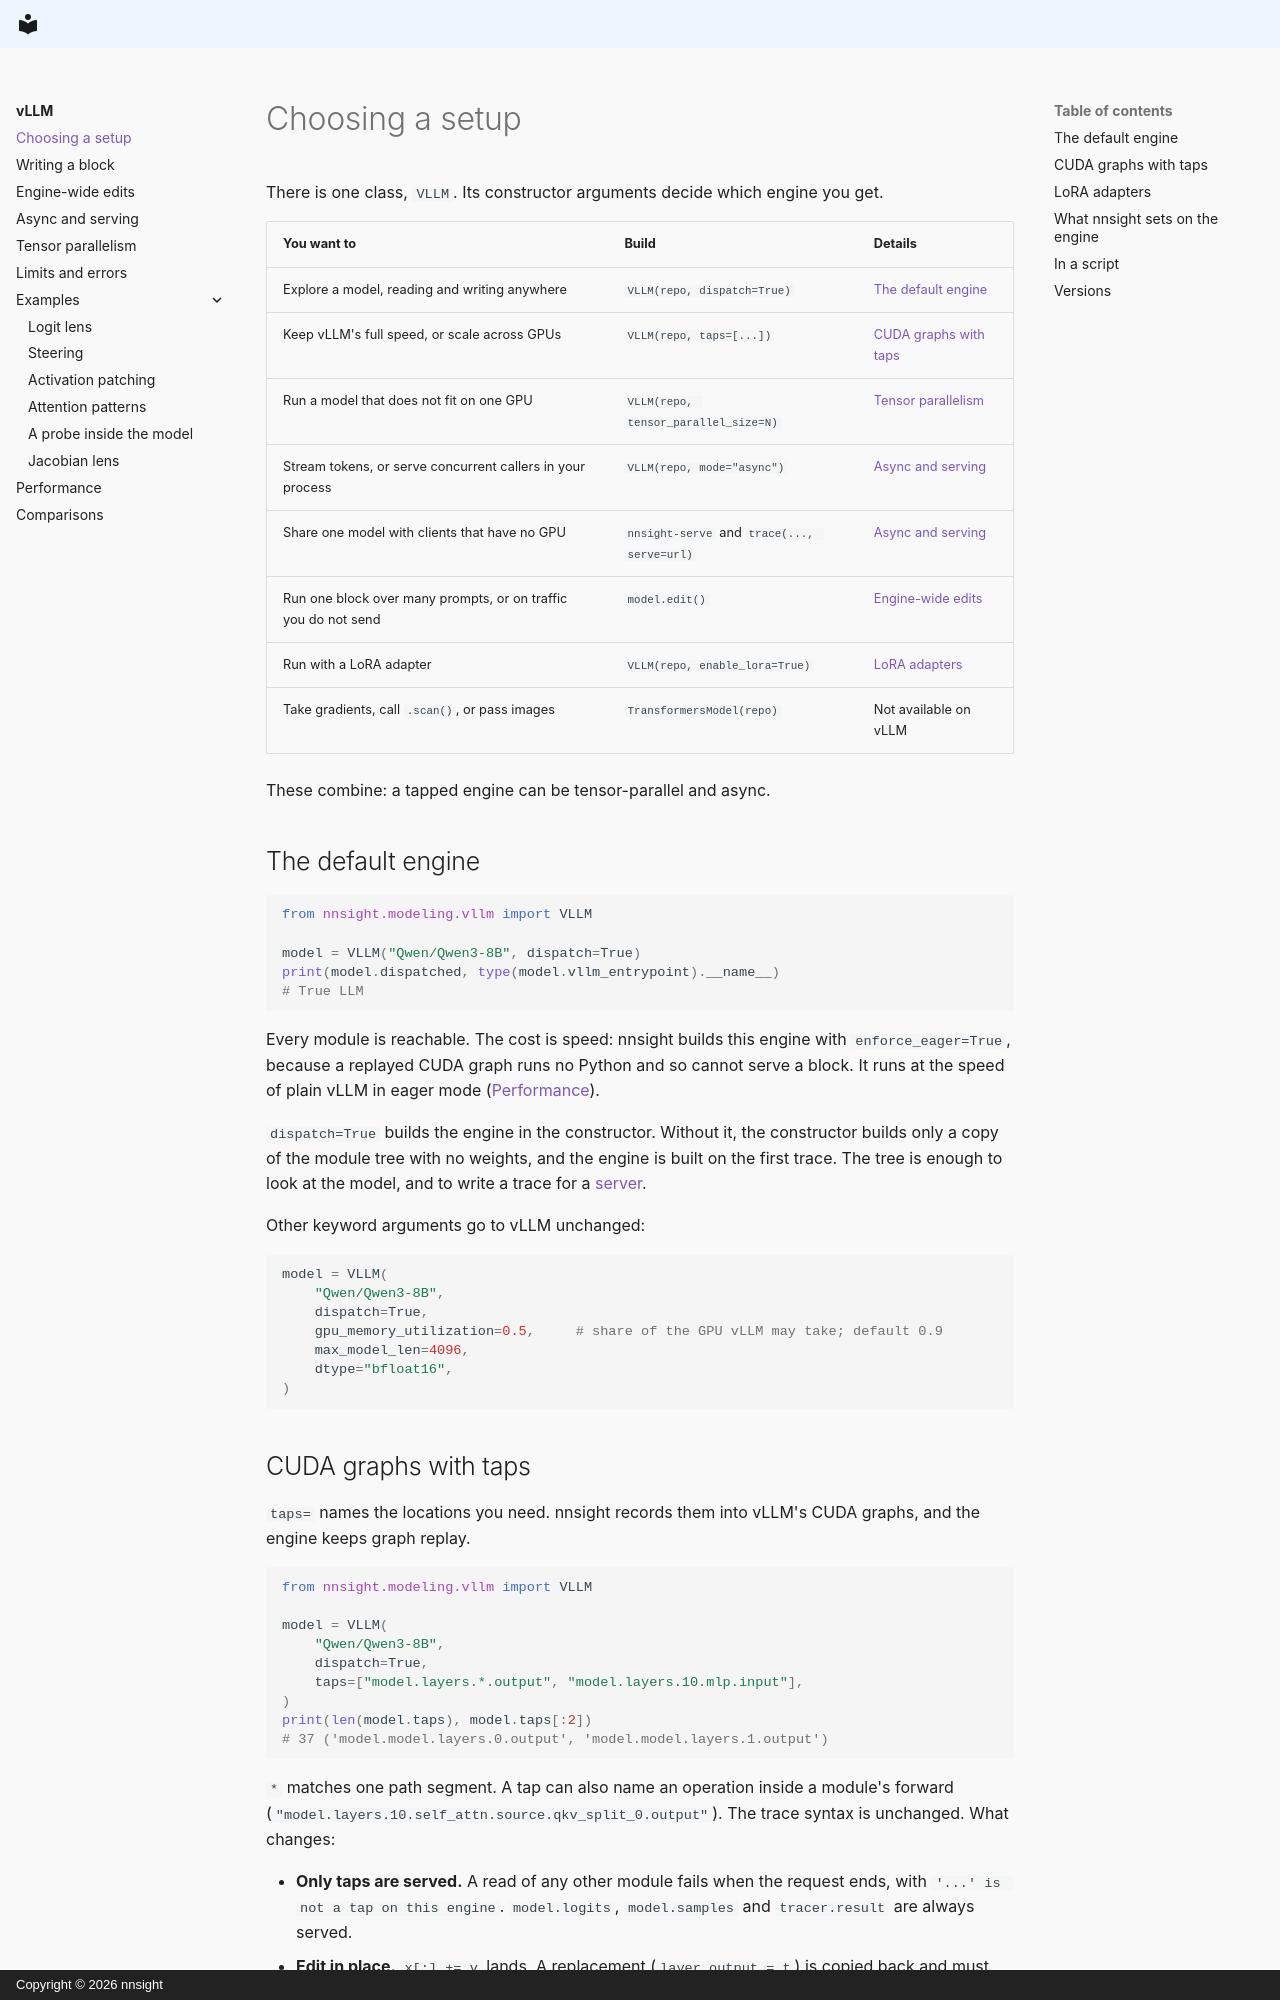

repository: ndif-team/nnsight-website · page: vllm/setup/index.html · generator: mkdocs · copyright: Copyright © 2026 nnsight

# Choosing a setup

There is one class, `VLLM`. Its constructor arguments decide which engine you get.

| You want to | Build | Details |
| --- | --- | --- |
| Explore a model, reading and writing anywhere | `VLLM(repo, dispatch=True)` | [The default engine](#the-default-engine) |
| Keep vLLM's full speed, or scale across GPUs | `VLLM(repo, taps=[...])` | [CUDA graphs with taps](#cuda-graphs-with-taps) |
| Run a model that does not fit on one GPU | `VLLM(repo, tensor_parallel_size=N)` | [Tensor parallelism](tensor-parallel.md) |
| Stream tokens, or serve concurrent callers in your process | `VLLM(repo, mode="async")` | [Async and serving](serving.md) |
| Share one model with clients that have no GPU | `nnsight-serve` and `trace(..., serve=url)` | [Async and serving](serving.md#nnsight-serve) |
| Run one block over many prompts, or on traffic you do not send | `model.edit()` | [Engine-wide edits](editing.md) |
| Run with a LoRA adapter | `VLLM(repo, enable_lora=True)` | [LoRA adapters](#lora-adapters) |
| Take gradients, call `.scan()`, or pass images | `TransformersModel(repo)` | Not available on vLLM |

These combine: a tapped engine can be tensor-parallel and async.

## The default engine

```python
from nnsight.modeling.vllm import VLLM

model = VLLM("Qwen/Qwen3-8B", dispatch=True)
print(model.dispatched, type(model.vllm_entrypoint).__name__)
# True LLM
```

Every module is reachable. The cost is speed: nnsight builds this engine with
`enforce_eager=True`, because a replayed CUDA graph runs no Python and so cannot serve a block.
It runs at the speed of plain vLLM in eager mode ([Performance](performance.md)).

`dispatch=True` builds the engine in the constructor. Without it, the constructor builds only a
copy of the module tree with no weights, and the engine is built on the first trace. The tree is
enough to look at the model, and to write a trace for a [server](serving.md#nnsight-serve).

Other keyword arguments go to vLLM unchanged:

<!-- norun -->
```python
model = VLLM(
    "Qwen/Qwen3-8B",
    dispatch=True,
    gpu_memory_utilization=0.5,     # share of the GPU vLLM may take; default 0.9
    max_model_len=4096,
    dtype="bfloat16",
)
```
